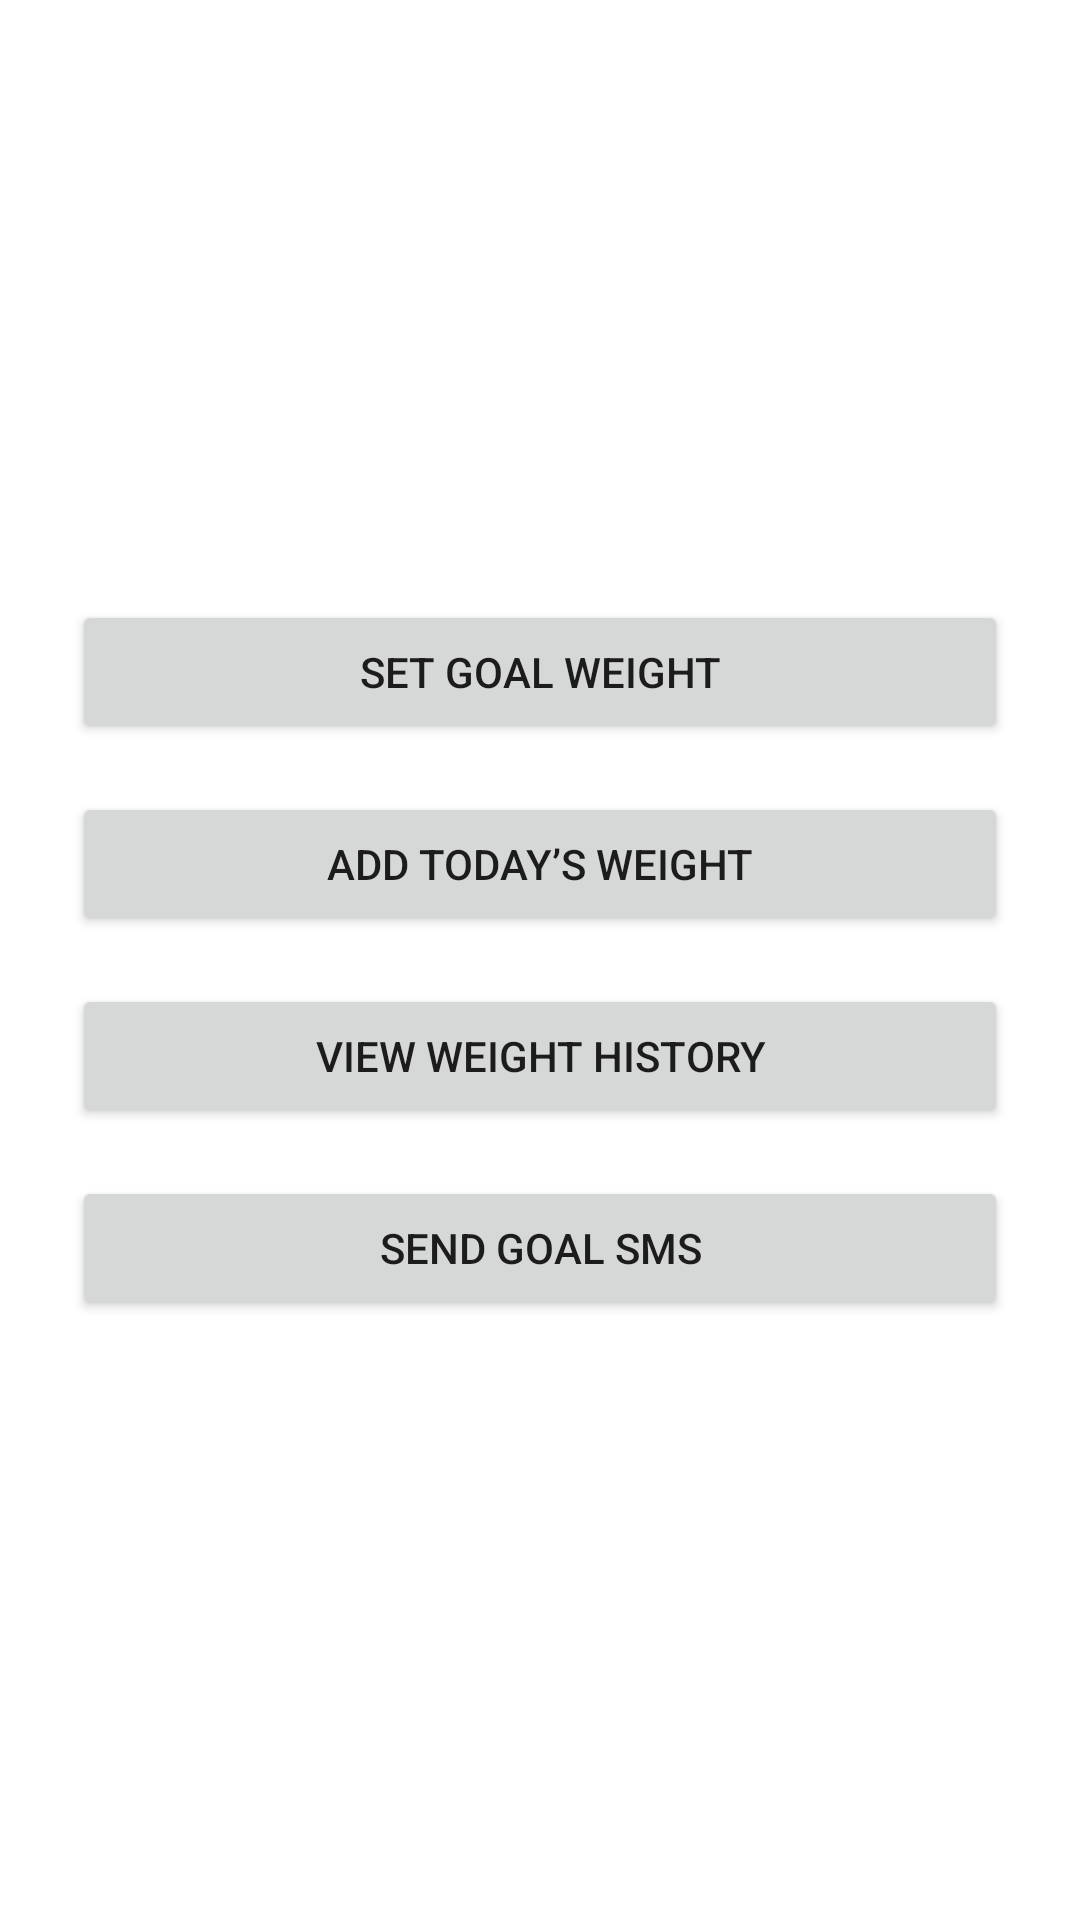

Write the Android layout XML for this screen, with the resource values it uses.
<!-- AndroidManifest.xml: application theme Theme.CS360_ProjectTwo -->
<!-- res/layout/activity_main.xml -->
<LinearLayout xmlns:android="http://schemas.android.com/apk/res/android"
    android:layout_width="match_parent"
    android:layout_height="match_parent"
    android:orientation="vertical"
    android:gravity="center"
    android:padding="24dp"
    android:background="#FFFFFF">

    <Button
        android:id="@+id/buttonAddGoal"
        android:text="Set Goal Weight"
        android:layout_width="match_parent"
        android:layout_height="wrap_content"
        android:layout_marginBottom="16dp" />

    <Button
        android:id="@+id/buttonAddWeight"
        android:text="Add Today’s Weight"
        android:layout_width="match_parent"
        android:layout_height="wrap_content"
        android:layout_marginBottom="16dp" />

    <Button
        android:id="@+id/buttonViewWeights"
        android:text="View Weight History"
        android:layout_width="match_parent"
        android:layout_height="wrap_content"
        android:layout_marginBottom="16dp" />

    <Button
        android:id="@+id/sendSMSButton"
        android:text="Send Goal SMS"
        android:layout_width="match_parent"
        android:layout_height="wrap_content" />
</LinearLayout>
<!-- resources referenced by this layout -->
<resources>
  <style name="Theme.CS360_ProjectTwo" parent="Theme.MaterialComponents.DayNight.DarkActionBar">
          
          <item name="colorPrimary">@color/purple_500</item>
          <item name="colorPrimaryVariant">@color/purple_700</item>
          <item name="colorOnPrimary">@color/white</item>
          
          <item name="colorSecondary">@color/teal_200</item>
          <item name="colorSecondaryVariant">@color/teal_700</item>
          <item name="colorOnSecondary">@color/black</item>
          
          <item name="android:statusBarColor">?attr/colorPrimaryVariant</item>
          
      </style>
  <!-- not gathered from this repository: default colours our renderer supplied (Android Studio template values) -->
  <color name="purple_500">#FF6200EE</color>
  <color name="purple_700">#FF3700B3</color>
  <color name="teal_200">#FF03DAC5</color>
  <color name="teal_700">#FF018786</color>
  <color name="black">#FF000000</color>
  <color name="white">#FFFFFFFF</color>
</resources>
